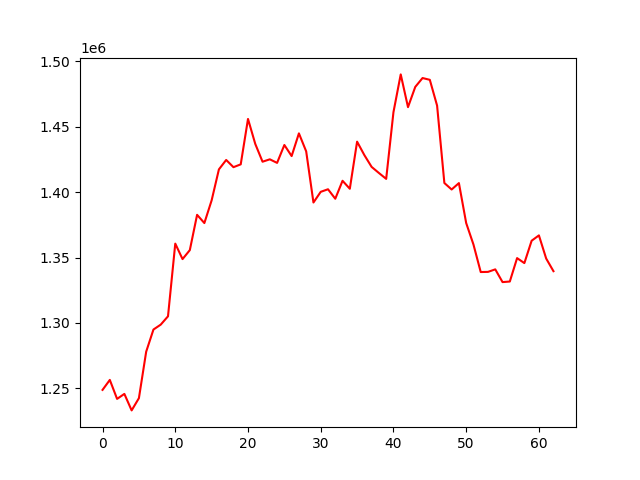

The file beside this chart, header and first rows:
account_value, date, daily_return
1248845, 2022-07-08, 
1256469, 2022-07-11, 0.006104
1241948, 2022-07-12, -0.01156
1245771, 2022-07-13, 0.003078
1233153, 2022-07-14, -0.01013
1242515, 2022-07-15, 0.007592
1278053, 2022-07-18, 0.0286
1294993, 2022-07-19, 0.01325
1298746, 2022-07-20, 0.002898
1305107, 2022-07-21, 0.004898
1360689, 2022-07-22, 0.04259
1348862, 2022-07-25, -0.008692
1355721, 2022-07-26, 0.005086
1382714, 2022-07-27, 0.01991
1376413, 2022-07-28, -0.004557
1393779, 2022-07-29, 0.01262
1417464, 2022-08-01, 0.01699
1424671, 2022-08-02, 0.005085
1419150, 2022-08-03, -0.003875
1421307, 2022-08-04, 0.00152
1456032, 2022-08-05, 0.02443
1436914, 2022-08-08, -0.01313
1423327, 2022-08-10, -0.009456
1425163, 2022-08-11, 0.00129
1422428, 2022-08-12, -0.001919
1436117, 2022-08-16, 0.009623
1427645, 2022-08-17, -0.005899
1445002, 2022-08-18, 0.01216
1431251, 2022-08-19, -0.009516
1392130, 2022-08-22, -0.02733
1400297, 2022-08-23, 0.005866
1402265, 2022-08-24, 0.001405
1395009, 2022-08-25, -0.005174
1408745, 2022-08-26, 0.009846
1402638, 2022-08-29, -0.004335
1438660, 2022-08-30, 0.02568
1428369, 2022-09-01, -0.007153
1419348, 2022-09-02, -0.006316
1414706, 2022-09-05, -0.003271
1410200, 2022-09-06, -0.003185
1461199, 2022-09-07, 0.03616
1490098, 2022-09-08, 0.01978
1465062, 2022-09-09, -0.0168
1480547, 2022-09-12, 0.01057
1487317, 2022-09-13, 0.004573
1485954, 2022-09-14, -0.0009164
1466232, 2022-09-15, -0.01327
1407051, 2022-09-16, -0.04036
1402082, 2022-09-19, -0.003532
1406978, 2022-09-20, 0.003492
1376429, 2022-09-21, -0.02171
1360020, 2022-09-22, -0.01192
1338961, 2022-09-23, -0.01548
1339086, 2022-09-26, 9.272619218902989e-05
1341004, 2022-09-27, 0.001432
1331265, 2022-09-28, -0.007262
1331713, 2022-09-29, 0.0003369
1349609, 2022-09-30, 0.01344
1345792, 2022-10-03, -0.002828
1362905, 2022-10-04, 0.01272
... 3 more rows
